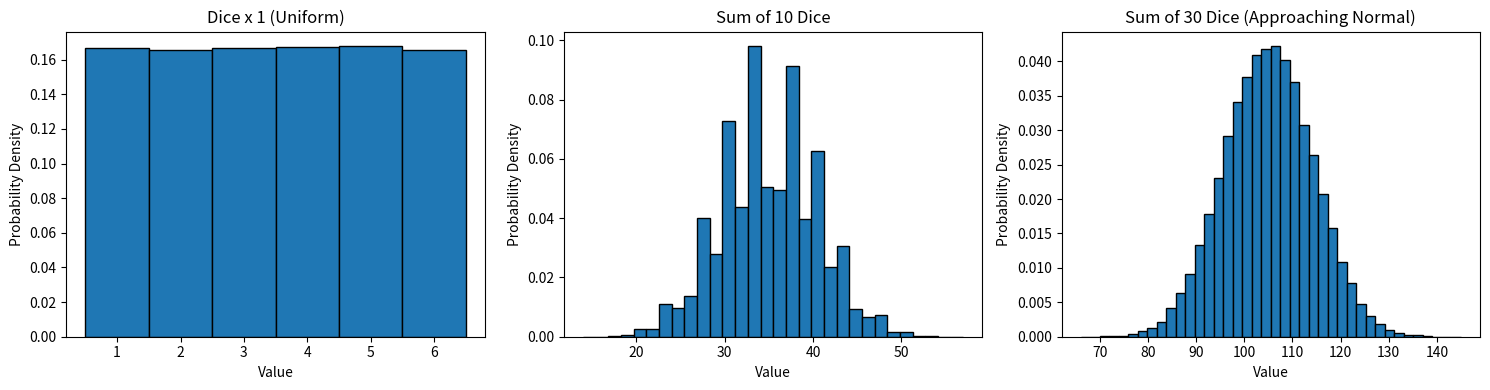

Recreate this plot in Python.
"""
中心極限定理（Central Limit Theorem; CLT）のシミュレーションのテンプレートです。
サイコロを振った回数（1個、10個、30個）によって、
その合計値の分布がどのように正規分布に近づくかをシミュレーションして可視化します。
"""

import matplotlib.pyplot as plt
import numpy as np
import os


def simulate_clt(n_samples=100000, output_file="clt_simulation_result.png"):
    """
    中心極限定理のシミュレーションを実行し、グラフを保存します。

    Parameters:
        n_samples (int): サンプル数。大きいほど滑らかな分布になります。
        output_file (str): 保存する画像ファイル名。
    """
    print(f"サンプル数 {n_samples} でシミュレーションを開始します...")

    # 1〜6 が一様に出る乱数（サイコロ1個）
    uniform_1 = np.random.randint(1, 7, size=n_samples)

    # サイコロ10個の合計
    uniform_10 = np.random.randint(1, 7, size=(n_samples, 10)).sum(axis=1)

    # サイコロ30個の合計
    uniform_30 = np.random.randint(1, 7, size=(n_samples, 30)).sum(axis=1)

    # ヒストグラムを並べて表示するための設定
    fig, axes = plt.subplots(1, 3, figsize=(15, 4))

    # 1個
    axes[0].hist(
        uniform_1, bins=np.arange(0.5, 6.6, 1), density=True, edgecolor="black"
    )
    axes[0].set_title(
        "Dice x 1 (Uniform)"
    )  # 日本語フォントが入っていない環境への配慮で英語に変更

    # 10個合計
    axes[1].hist(uniform_10, bins=30, density=True, edgecolor="black")
    axes[1].set_title("Sum of 10 Dice")

    # 30個合計
    axes[2].hist(uniform_30, bins=40, density=True, edgecolor="black")
    axes[2].set_title("Sum of 30 Dice (Approaching Normal)")

    for ax in axes:
        ax.set_xlabel("Value")
        ax.set_ylabel("Probability Density")

    plt.tight_layout()

    # グラフの保存
    os.makedirs(os.path.dirname(os.path.abspath(output_file)) or ".", exist_ok=True)
    plt.savefig(output_file)
    print(f"シミュレーション結果を {output_file} に保存しました。")
    plt.close()


if __name__ == "__main__":
    # 実行例
    simulate_clt(n_samples=100000, output_file="clt_result.png")
